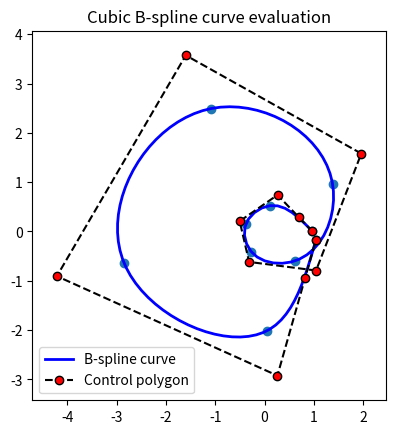

Recreate this plot in Python.
#!/usr/bin/env python
# coding: utf-8

# In[2]:


import numpy as np
import matplotlib.pyplot as plt
import math
from scipy import interpolate

# In[8]:

input1 = np.array([(0,0),(1,0),(1,1),(0,1),(0,2)])
input2 = np.array([(0,0),(1,0),(1,1),(0,1),(0,2),(1,3),(15,16)])
input3 = np.array([(0,5),(4,9),(4,4),(4,6.5),(5,6.7),(4,5.7),(5,8),(5,3),(0,1),(7,4),(0,0),(1,1),(2,2)])
input4 = np.array([(0,0),(1,2),(4,8),(3,6),(2,4),(1,2),(2,3.2),(3,3.8),(4.3,3.7),(3,2.3),(2,2),(1,2),(2,1.8),(3,0.8),(4,0),(5,0.8)])
input5 = np.array([(0,5),(4.2,9.2),(4,9),(4,1.2),(4.1,4.9),(4.5,6),(4.4,5.9),(4,3.8),(4.5,7),(4.5,6),(4.5,2),                    (0,-1),(0.1,-0.9),(4.5,2),(8,4),(7.2,3.2),(4.5,2),                    (2,0),(2.1,0.1),(4,1),(2,-2),(2,-0.2),(4.5,-2),                    (4.5,1),(6.2,1),(5,-1.8),(4.5,0.6),(7,-2),(7.5,-1)])
input6 = np.array([(1,7.5), (1.75, 7.5), (0,5),(4,9), (2,0), (4,8), (8,8), (8,6), (4,6), (3,7), (5,7), (6,8), (3,0)])

input7 = []

u = np.linspace(0,1,num=10)

for u in u:
    x = np.exp(np.cos(6.2*u+51/30)+0.1)*np.cos(12.4*u)
    y = np.exp(np.cos(6.2*u+51/30)+0.1)*np.sin(12.4*u)
    input7.append((x,y))
print(input7)

#input_file = open('input.txt','r').readlines()
#plist = list()
#for line in input_file:
#    plist.append([int(i) for i in line.split()])

plist = np.array(input7)

#print(plist)
#plist = input5
#n : No. of data points - 1
#n_d : No. of De Boor (control point)
#k : Degree
n = len(plist) - 1

k = 3

# (k+1) + n_d = knots = n + 1 + k * 2
n_d = n+1+2*k-k-1

#print(n_d,k,n)

#Step 1 : Parameterization

D = np.zeros((n+1))
#print('D: ',D)
#print(plist[1][1])
for i in range(n):
    D[i] = math.hypot(plist[i+1][0] - plist[i][0], plist[i+1][1] - plist[i][1])
#print(D)
#print(np.sum(D))
t = np.linspace(0,1,n+1,endpoint=True)

#apply chord length parameterizaion
for i in range(1,n):
    t[i] = t[i-1] + D[i-1]/np.sum(D)
#print(t)   

u = np.append([0]*k,t)
u = np.append(u,[1]*k)

#print('t vector: ',t)
#print('u vector: ',u)


# In[4]:


N = np.zeros([n+1,n+3])
#print(N.shape)
def cubic_basis(u,t,i):
    if ( (u[i+1]-u[i])*(u[i+2]-u[i])*(u[i+3]-u[i]) != 0 and t>=u[i] and t<=u[i+1] ):
#         if ((u[i+1]-u[i])*(u[i+2]-u[i])*(u[i+3]-u[i]) == 0):
#             return 0
        #print("interval 1")
        return ((t-u[i])**3) / ((u[i+1]-u[i])*(u[i+2]-u[i])*(u[i+3]-u[i]))
    
    elif ( (u[i+2]-u[i+1])*(u[i+3]-u[i])*(u[i+2]-u[i])*(u[i+3]-u[i+1])*(u[i+4]-u[i+1]) != 0 and t>=u[i+1] and t<=u[i+2]):
#         if ((u[i+2]-u[i+1])*(u[i+3]-u[i])*(u[i+2]-u[i])*(u[i+3]-u[i+1])*(u[i+4]-u[i+1]) == 0):
#             return 0
        #print("interval 2")
        return ((t-u[i])**2)*(u[i+2]-t)/((u[i+2]-u[i+1])*(u[i+3]-u[i])*(u[i+2]-u[i])) +                (u[i+3]-t)*(t-u[i])*(t-u[i+1])/((u[i+2]-u[i+1])*(u[i+3]-u[i+1])*(u[i+3]-u[i])) +                (u[i+4]-t)*((t-u[i+1])**2)/((u[i+2]-u[i+1])*(u[i+4]-u[i+1])*(u[i+3]-u[i+1]))
    
    elif ( ((u[i+3]-u[i+2])*(u[i+3]-u[i+1])*(u[i+3]-u[i])*(u[i+4]-u[i+1])*(u[i+4]-u[i+2])) != 0 and t>=u[i+2] and t<=u[i+3]):
#         if (((u[i+3]-u[i+2])*(u[i+3]-u[i+1])*(u[i+3]-u[i])*(u[i+4]-u[i+1])*(u[i+4]-u[i+2])) == 0):
#             return 0
        #print("interval 3")
        return (t-u[i])*(u[i+3]-t)**2/((u[i+3]-u[i+2])*(u[i+3]-u[i+1])*(u[i+3]-u[i])) +                (u[i+4]-t)*(u[i+3]-t)*(t-u[i+1])/((u[i+3]-u[i+2])*(u[i+4]-u[i+1])*(u[i+3]-u[i+1])) +                (u[i+4]-t)**2*(t-u[i+2])/((u[i+3]-u[i+2])*(u[i+4]-u[i+2])*(u[i+4]-u[i+1]))
    
    elif ( (u[i+4]-u[i+3])*(u[i+4]-u[i+2])*(u[i+4]-u[i+1]) !=0 and t>=u[i+3] and t<=u[i+4]):
        #print("interval 4")
        return (u[i+4]-t)**3/((u[i+4]-u[i+3])*(u[i+4]-u[i+2])*(u[i+4]-u[i+1]))
    
    else:
        return 0
    
for i in range(1,n):
    #print(i)
    #N_k(tk), N_k+1(tk), N_k+2(tk)
    N[i][i] = cubic_basis(u,t[i],i)
    N[i][i+1] = cubic_basis(u,t[i],i+1)
    N[i][i+2] = cubic_basis(u,t[i],i+2)
    

print(N)
O = N
#add endpoint conditions
#when t0 = u3, N[0][0] = (N0(t0)'') = 6(u4-u)/[(u4-u3)(u4-u2)(u4-u1)]

N[0][0] = 6*(u[4]-t[0])/((u[4]-u[3])*(u[4]-u[2])*(u[4]-u[1]))
N[0][1] = (6*u[3]-2*u[1]-4*u[4])/((u[4]-u[3])*(u[4]-u[2])*(u[4]-u[1])) +           (6*u[3]-2*u[2]-2*u[5]-2*u[4])/((u[4]-u[3])*(u[5]-u[2])*(u[4]-u[2])) +           (6*u[3]-4*u[5]-2*u[3])/((u[4]-u[3])*(u[5]-u[3])*(u[5]-u[2]))
N[0][2] = (4*u[2]+2*u[4]-6*u[3])/((u[4]-u[3])*(u[5]-u[2])*(u[4]-u[2])) +           (2*u[2]+2*u[3]+2*u[5]-6*u[3])/((u[4]-u[3])*(u[5]-u[3])*(u[5]-u[2])) +           (4*u[3]+2*u[6]-6*u[2])/((u[4]-u[3])*(u[6]-u[3])*(u[5]-u[3]))
#when tn= u(n+3), N[n][n]
#print(n)
N[n][n] = (6*t[n]-2*u[n]-4*u[n+3])/((u[n+3]-u[n+2])*(u[n+3]-u[n+1])*(u[n+3]-u[n])) +            (6*t[n]-2*u[n+1]-2*u[n+3]-2*u[n+4])/((u[n+3]-u[n+2])*(u[n+4]-u[n+1])*(u[n+3]-u[n+1])) +           (6*t[n]-4*u[n+4]-2*u[n+2])/((u[n+3]-u[n+2])*(u[n+4]-u[n+2])*(u[n+4]-u[n+1]))

N[n][n+1] = (4*u[n+1]+2*u[n+3]-6*t[n])/((u[n+3]-u[n+2])*(u[n+4]-u[n+1])*(u[n+3]-u[n+1])) +           (2*u[n+1]+2*u[n+2]+2*u[n+4]-6*t[n])/((u[n+3]-u[n+2])*(u[n+4]-u[n+2])*(u[n+4]-u[n+1])) +           (2*u[n+5]+4*u[n+2]-6*t[n])/((u[n+3]-u[n+2])*(u[n+5]-u[n+2])*(u[n+4]-u[n+2]))

N[n][n+2] = 6*(t[n]-u[n+2])/((u[n+3]-u[n+2])*(u[n+4]-u[n+2])*(u[n+5]-u[n+2]))


#P0 interpolate D0 ==> N0(t0) = 1
N = np.insert(N,0,np.zeros(n+3),axis = 0)
N = np.insert(N,n+2,np.zeros(n+3),axis = 0)
N[0][0] = 1
N[n+2][n+2] = 1

#print(N)


# In[5]:


P = np.zeros((n+3,2))
#print(P)
plist_r = np.insert(plist,1,[0,0],axis=0)
plist_r = np.insert(plist_r,n+1,[0,0],axis=0)
#plist_r = plist_r.astype(np.float)
#print(plist_r)

#print(plist)

P = np.linalg.solve(N, plist_r)
#np.around(P,decimals=2)
print(P)


# In[6]:


def r(tau):
    sum = 0;
    for i in range(n+3):
        #print(cubic_basis(u,tau,i))
        sum += P[i]*cubic_basis(u,tau,i)
    return sum

u3=np.linspace(0,1,100,endpoint=True)

B_spline_dot = []
for j in range(len(u3)):
    B_spline_dot.append(r(u3[j]))

B_spline_dot = np.array(B_spline_dot)

#print(B_spline_dot)
x_i,y_i=plist.T
plt.plot(B_spline_dot[:,0],B_spline_dot[:,1],'b',linewidth=2.0,label='B-spline curve')
plt.scatter(x_i,y_i)

x,y=P.T
plt.plot(x,y,'k--',label='Control polygon',marker='o',markerfacecolor='red')

plt.legend(loc='best')
plt.gca().set_aspect('equal')
plt.axis([min(x)-0.5, max(x)+0.5, min(y)-0.5, max(y)+0.5])
plt.rcParams["figure.figsize"] = [9,9]

plt.title('Cubic B-spline curve evaluation')
plt.show()


# In[7]:


output = [k,'\n',n_d,'\n',u,'\n',P]
#print(output)

output_file = open('output.txt','w')
for line in output:
    output_file.write(str(line))
output_file.close()


# In[285]:


# Back up solution to draw spline using scipy package. 

# #Control Points
# x,y=P.T

# #Interpolated Points
# x_i,y_i=plist.T

# u3=np.linspace(0,1,700,endpoint=True)
# #print(u3)
# out = interpolate.splev(u3,[u,[x,y],3])
# #print(out)

# plt.scatter(x_i,y_i)
# plt.plot(x,y,'k--',label='Control polygon',marker='o',markerfacecolor='red')
# plt.plot(out[0],out[1],'b',linewidth=2.0,label='B-spline curve')
# plt.legend(loc='best')
# plt.gca().set_aspect('equal')
# plt.axis([min(x)-0.5, max(x)+0.5, min(y)-0.5, max(y)+0.5])
# plt.rcParams["figure.figsize"] = [9,9]

# plt.title('Cubic B-spline curve evaluation')
# plt.show()


# In[ ]:





# In[ ]:
